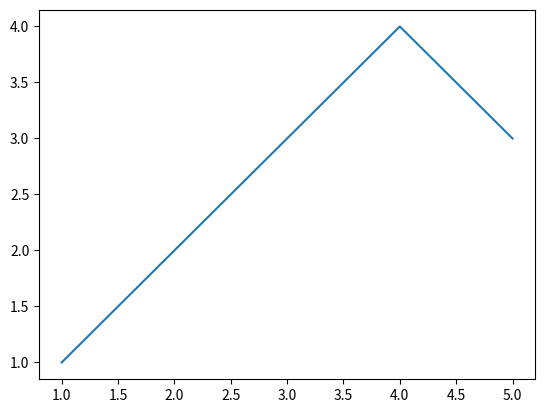

Generate this figure with matplotlib:
"""
Установить, подключить и использовать дополнительную библиотеку к python.
"""

"""
Для установки дополнительно библиотеки:
1) Зайти в cmd
2) Прописать pip install library_name (в моём случае это matplotlib)
   python должен быть прописан в PATH
3)* Для проверки установки библиотеки пропишите pip list
4) Done
"""

#Импортирование библиотеки
import matplotlib.pyplot as plt

#Построение графика по точкам
plt.plot([1,2,3,4,5],[1,2,3,4,3])
plt.show()
